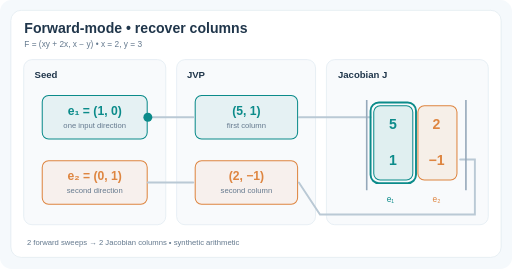
t = 0.00 s
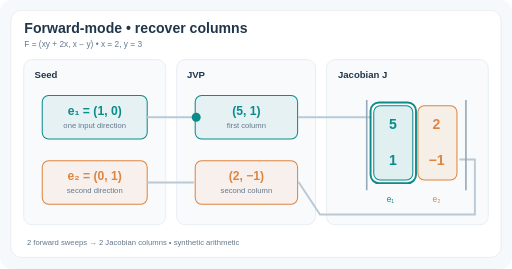
t = 1.50 s
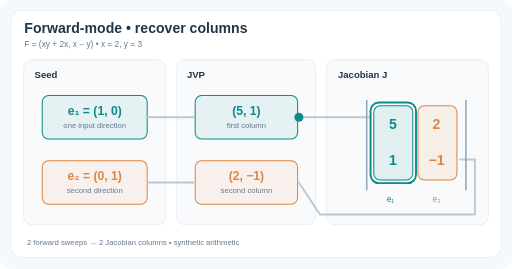
t = 3.60 s
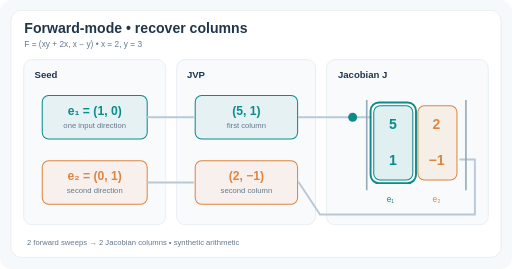
t = 4.95 s
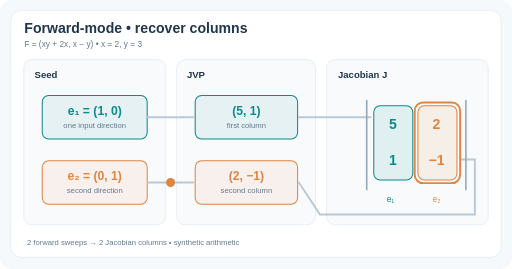
t = 6.72 s
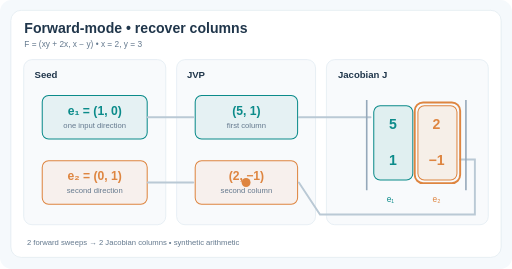
t = 8.22 s

The animated SVG that drew these frames (rendered in a browser with its animation timeline set to each time). Animation: 7 SMIL elements (animate=7); frames cover the first 8.22 s, repeats indefinitely.

<svg xmlns="http://www.w3.org/2000/svg" viewBox="0 0 800 420" role="img" aria-labelledby="title desc"><title id="title">Building Jacobian columns by forward-mode passes</title><desc id="desc">Two different basis seeds e1 and e2 pass through the same primal computation to produce Jacobian columns (5,1) and (2,-1), for F=(xy+2x,x-y) at (2,3). Synthetic exact arithmetic, not model measurements.</desc><rect width="800" height="420" rx="18" fill="#f5f9fc" /><rect x="17" y="16" width="766" height="386" rx="16" fill="#fff" stroke="#dce7ee" /><g font-family="Arial,Helvetica,sans-serif"><text x="38" y="52" font-size="22" fill="#20364b" font-weight="700">Forward-mode • recover columns</text><text x="38" y="73" font-size="13" fill="#64798e">F = (xy + 2x, x − y)   •   x = 2, y = 3</text><rect x="37" y="93" width="222" height="258" rx="13" fill="#f8fafc" stroke="#dce7ef" /><rect x="276" y="93" width="217" height="258" rx="13" fill="#f8fafc" stroke="#dce7ef" /><rect x="510" y="93" width="253" height="258" rx="13" fill="#f8fafc" stroke="#dce7ef" /><text x="54" y="122" font-size="15" fill="#20364b" font-weight="700">Seed</text><text x="292" y="122" font-size="15" fill="#20364b" font-weight="700">JVP</text><text x="528" y="122" font-size="15" fill="#20364b" font-weight="700">Jacobian J</text><rect x="66" y="149" width="164" height="68" rx="10" fill="#0b8b8a" fill-opacity=".08" stroke="#0b8b8a" stroke-width="1.6" /><text x="148" y="179" font-size="19" fill="#0b8b8a" font-weight="700" text-anchor="middle">e₁ = (1, 0)</text><text x="148" y="200" font-size="12" fill="#64798e" text-anchor="middle">one input direction</text><rect x="66" y="251" width="164" height="68" rx="10" fill="#de8540" fill-opacity=".08" stroke="#de8540" stroke-width="1.6" /><text x="148" y="281" font-size="19" fill="#de8540" font-weight="700" text-anchor="middle">e₂ = (0, 1)</text><text x="148" y="302" font-size="12" fill="#64798e" text-anchor="middle">second direction</text><rect x="305" y="149" width="160" height="68" rx="10" fill="#0b8b8a" fill-opacity=".08" stroke="#0b8b8a" stroke-width="1.6" /><text x="385" y="179" font-size="19" fill="#0b8b8a" font-weight="700" text-anchor="middle">(5, 1)</text><text x="385" y="200" font-size="12" fill="#64798e" text-anchor="middle">first column</text><rect x="305" y="251" width="160" height="68" rx="10" fill="#de8540" fill-opacity=".08" stroke="#de8540" stroke-width="1.6" /><text x="385" y="281" font-size="19" fill="#de8540" font-weight="700" text-anchor="middle">(2, −1)</text><text x="385" y="302" font-size="12" fill="#64798e" text-anchor="middle">second column</text><path d="M231 183 H302 M467 183 H579 M231 285 H302 M467 285 L500 335 H742 V249 H719" fill="none" stroke="#bac9d5" stroke-width="3" stroke-linecap="round" /><path d="M573 156 V297 M728 156 V297" stroke="#95a8ba" stroke-width="2.5" fill="none" /><rect x="584" y="165" width="61" height="116" rx="10" fill="#0b8b8a" fill-opacity=".1" stroke="#0b8b8a" stroke-width="1.6" /><rect x="653" y="165" width="61" height="116" rx="10" fill="#de8540" fill-opacity=".1" stroke="#de8540" stroke-width="1.6" /><text x="614" y="202" font-size="22" fill="#0b8b8a" font-weight="700" text-anchor="middle">5</text><text x="682" y="202" font-size="22" fill="#de8540" font-weight="700" text-anchor="middle">2</text><text x="614" y="258" font-size="22" fill="#0b8b8a" font-weight="700" text-anchor="middle">1</text><text x="682" y="258" font-size="22" fill="#de8540" font-weight="700" text-anchor="middle">−1</text><text x="610" y="315" font-size="13" fill="#0b8b8a" text-anchor="middle">e₁</text><text x="682" y="315" font-size="13" fill="#de8540" text-anchor="middle">e₂</text><circle cx="231" cy="183" r="7" fill="#0b8b8a" id="basis-first-sweep"><animate attributeName="cx" values="231;302;467;579;579;579" keyTimes="0;.12;.30;.45;.5;1" dur="12s" repeatCount="indefinite" /><animate attributeName="opacity" values="1;1;0;0;1" keyTimes="0;.49;.5;.99;1" calcMode="discrete" dur="12s" repeatCount="indefinite" /></circle><circle cx="231" cy="285" r="7" fill="#de8540" opacity="0" id="basis-second-sweep"><animate attributeName="cx" values="231;231;302;467;500;742;742;719;719" keyTimes="0;.5;.62;.75;.80;.90;.94;.97;1" dur="12s" repeatCount="indefinite" /><animate attributeName="opacity" values="0;0;1;1;0" keyTimes="0;.49;.5;.99;1" calcMode="discrete" dur="12s" repeatCount="indefinite" /><animate attributeName="cy" values="285;285;285;285;335;335;249;249;249" keyTimes="0;.5;.62;.75;.80;.90;.94;.97;1" dur="12s" repeatCount="indefinite" calcMode="linear" /></circle><rect x="648" y="160" width="71" height="126" rx="13" stroke="#de8540" fill="none" stroke-width="3" opacity="0"><animate attributeName="opacity" values="0;0;1;1;0" keyTimes="0;.49;.5;.99;1" calcMode="discrete" dur="12s" repeatCount="indefinite" /></rect><rect x="579" y="160" width="71" height="126" rx="13" stroke="#0b8b8a" fill="none" stroke-width="3" opacity="1"><animate attributeName="opacity" values="1;1;0;0;1" keyTimes="0;.49;.5;.99;1" calcMode="discrete" dur="12s" repeatCount="indefinite" /></rect><text x="42" y="382" font-size="12" fill="#64798e">2 forward sweeps → 2 Jacobian columns • synthetic arithmetic</text></g></svg>
